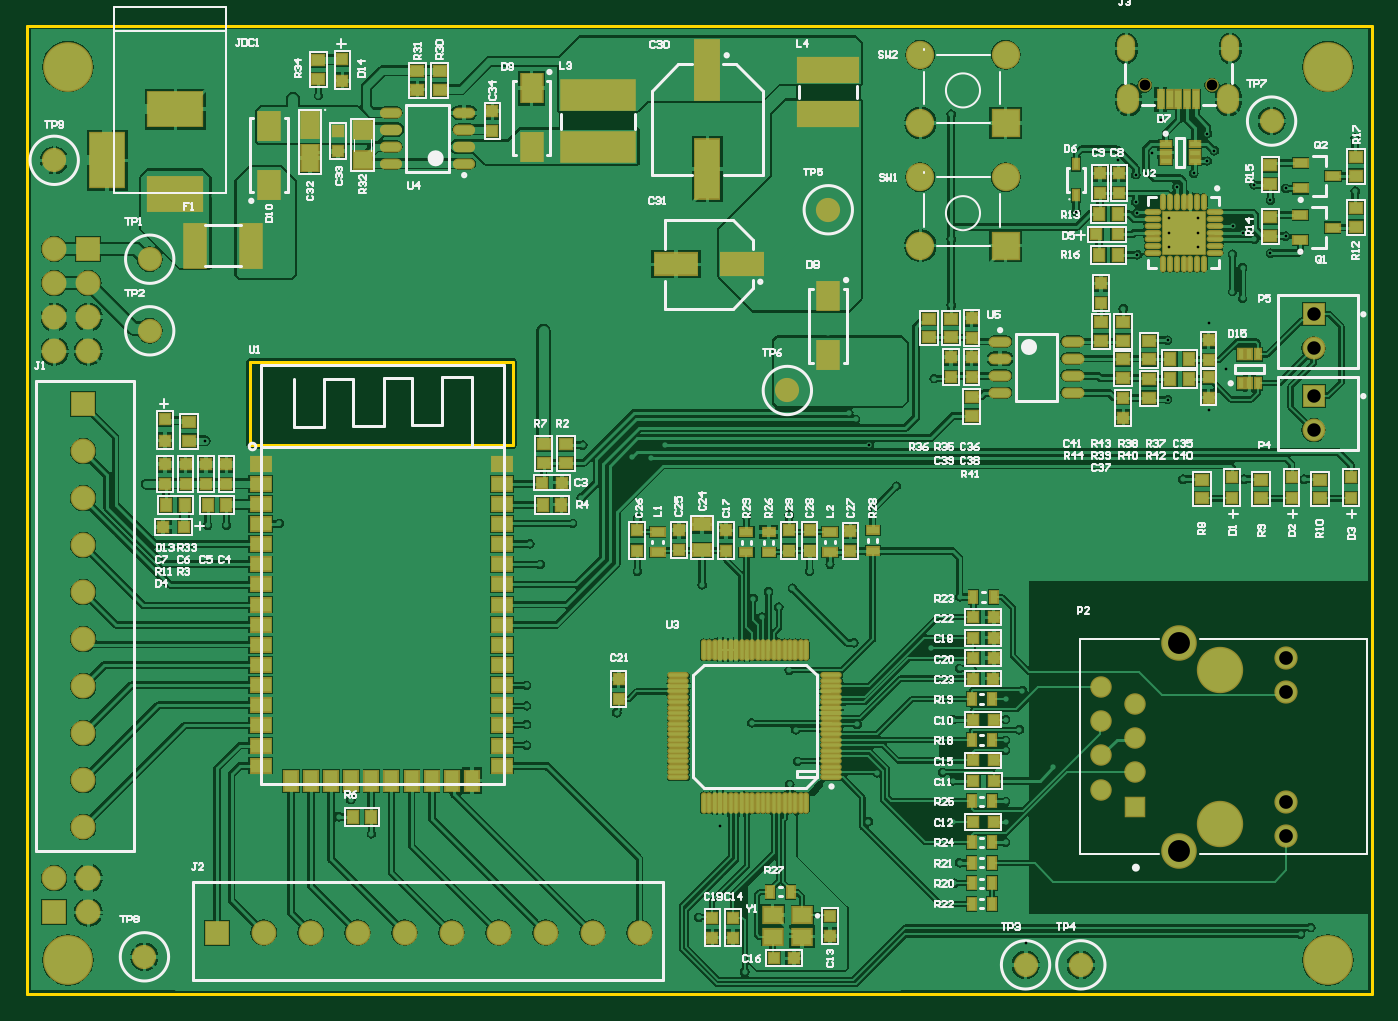
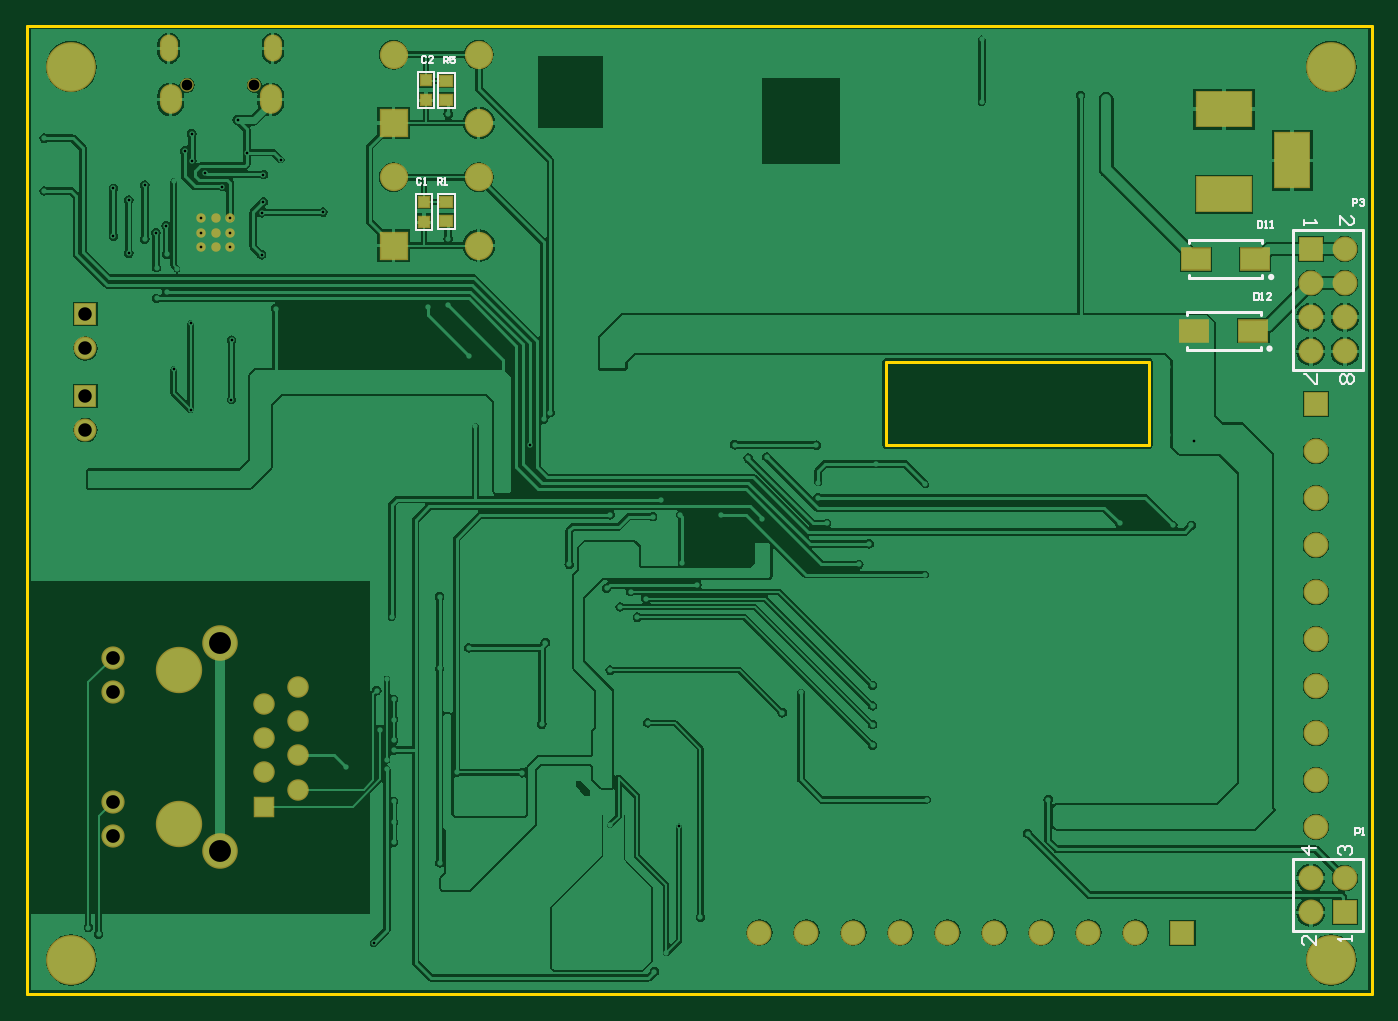
Circuit board: 11 layer files. Board 100.2 x 72.1 mm.
- drill: v1.0-RoundHoles.TXT (5718 bytes)
- drill: v1.0-SlotHoles.TXT (400 bytes)
- bottom_copper: v1.0.GBL (78999 bytes)
- bottom_silk: v1.0.GBO (4107 bytes)
- paste: v1.0.GBP (578 bytes)
- bottom_mask: v1.0.GBS (2612 bytes)
- outline: v1.0.GKO (495 bytes)
- top_copper: v1.0.GTL (156569 bytes)
- top_silk: v1.0.GTO (53052 bytes)
- paste: v1.0.GTP (8271 bytes)
- top_mask: v1.0.GTS (10300 bytes)

=== drill: v1.0-RoundHoles.TXT ===
M48
;Layer_Color=9474304
;FILE_FORMAT=2:4
INCH,LZ
;TYPE=PLATED
T1F00S00C0.0079
T3F00S00C0.0310
T5F00S00C0.0350
T6F00S00C0.0394
T7F00S00C0.0402
T8F00S00C0.0433
T10F00S00C0.0642
T11F00S00C0.1181
;TYPE=NON_PLATED
T12F00S00C0.0315
T13F00S00C0.1280
%
T01
X047Y022
X04735Y02335
X04765Y02355
X0465Y023
X0455
X0445
X0435
X0425
X0415
X0405
X0395
X039286Y023094
X0385Y023
X0375
X0365
X037Y024
X036
X035
X0355Y025
X0345
X0335
X0325
X033Y026
X034
X034669Y02665
X0335Y027
X033Y028
X0326Y028426
X032374Y02775
X03235Y02655
X03255Y029349
X03305Y03
X032
X03125Y02955
X0315Y029
X03235Y0311
X03415Y03085
X03435Y029517
X03465Y0294
X03535Y0293
X0355Y02885
X0351Y02865
X034921Y02809
X03685Y0281
X03715Y02785
X0368Y0275
X037161Y02665
X03735Y02545
X0372Y02485
X0387Y02605
Y02665
Y02725
X0389Y0282
Y02845
X0387Y02875
Y02905
Y02965
Y03025
X039188Y0305
X0389Y03085
X0391Y02935
X0401Y02825
X03665Y0288
X03715Y02965
X0371Y03
X03715Y03065
X03735Y03115
X036Y03
X035
X0345Y023
X038Y022
X039
X04
X042
X043
X044
X045
X046
X03105Y02225
X0307Y0228
X0297Y02385
X029Y024
X0295Y025
X0305
X03Y026
X030326Y026523
X0295Y027
X0285
X0275
X028Y028
X027
X026
X025
X02465Y0289
Y0295
Y03005
Y03065
X0245Y031
X0235
X0225
X0215
X0205
X0195
X0185
X0175
X018Y03
X019
X02
X021
X022
X023
X0235Y029
X0225
X0215
X0205
X0195
X0185
X0175
X0195Y0273
X01915Y0268
X0201Y0263
X021Y026
X022
X023
X02305Y0273
X0235Y027
X0245
X0255
X026Y026
X027
X028
X029
X0285Y025
X0275
X0265
X0255
X0245
X025Y026
Y024
X024
X0245Y023
X0255
X026Y022
X027
X028
X029
X0285Y023
X0275
X027Y024
X025Y022
X024
X023
X022
X021
X02
X019
X018
X017
X016
X0165Y023
X0175
X018Y024
X017
X016
X0165Y025
X0175
X0205
X0215
X021Y024
X02
X0205Y023
X0215
X0235
X0225Y027
X0215
X0255Y029
X0265
X0275
X0285
X028Y03
X0273Y02985
X027Y03
X02675Y03045
X0265Y031
X026Y03
X03
X03095
X0305Y029
X031Y028
X03
X015
X0155Y029
X0145
Y031
X0155
X0125
X012Y03
X011
Y028
X0115Y027
X0125
Y029
Y025
X0135
X0145
X015Y024
X014
X013
X0125Y023
X013Y022
X014
X015
X0145Y023
X012Y022
X011Y026
Y032
Y034
X012
X0125Y035
X0145
X0153Y03535
X015Y036
Y034
X0125Y033
X011Y036
X0115Y037
X012Y038
X013
X0135Y039
X0145
X014Y04
X013
X0125Y041
X0115
X011Y042
X013
X014
X015
X0145Y041
X015226Y037826
X0135Y03655
X0125Y039
X011Y038
Y044
X012
X013
X0125Y045
X0115
X0125Y043
X014Y046
X015
X0155Y045
X016Y046
X017
X018Y044
X019
X02
X021
X022
X023
X024
X025
X026
X027
X028
X029
X03
X0305Y045
X031Y046
X029
X0285Y045
X0275
X0265
X0255
X0245
X0235
X0225
X0215
X0205
X0195
Y043
X0205
X0215
X0225
X0235
X0245
X0255
X0265
X0275
X028Y042
X029
X03
Y04
X031
X0305Y039
X0295
X0285
X0275
X0265
X0255
X0245
X02455Y03715
X0231Y03655
X0225Y037
X0215
X0205
X0195
X0185
X0175
X0174Y0354
X01585Y03535
X016Y034
X018
X019
X02
X021
X022
X0231Y0339
X0235Y033
X0225
X0215
X0205
X0195
X0185
X0175
X018Y032
X019
X02
X021
X022
X023
X025
X02505Y0342
X02475Y0348
X026Y0354
X02625Y03615
Y0366
X0265Y037
X0263Y0377
X02775Y03735
X0283Y037311
X0287Y037709
X0291Y03565
X0303
X0311Y0356
X03085Y0361
X03025Y03425
X0298Y0336
X0279Y034
Y035539
X028Y032
X029
X0265Y033
X027Y04
X028
X029
X026
X02515Y04105
X025Y042
X026
X027
X024
X023
X022
X021
X02
X019
X018
X017
X016
Y04
Y038
X0315Y039
X03205Y0401
X03255
X0323Y04035
X03205Y04065
X03255
X0335Y041
X035Y042
X0355Y043
X0365
X0375
X0371Y04375
X0375Y045
X0385
X039Y046
X04
X041
X042008Y046071
X042517Y045629
Y044829
X042567Y044511
X043487Y044362
Y043929
Y043496
X04392
X044353
Y043929
Y044362
X04392
Y043929
X043717Y045279
X044217Y045668
X044617Y046029
X044817Y046329
X044617Y046829
X04515Y04545
X0455Y045
X045992Y045326
X046Y046
X046467Y044879
Y043329
X0465Y043
X04565Y0429
X04505Y04285
X04535Y0433
X045367Y044129
X045667Y043929
X045995Y04374
X046Y042
X04565
X04535Y0422
X0455Y041
X0465
X046Y04
X045152Y039934
X044652Y038734
X045Y038
X046
X0465Y039
X043452Y039034
X044Y038
X0439Y0367
X044Y036
X043
X042
X041
X04
X039
X0395Y035
X0405
X0415
X0425
X0435
X0445
X0455
X0465
X046Y034
X045
X044
X043
X042
X041
X04
X039
X0385Y035
X0375
X0365
X0355
X036Y034
X035
X034
X03355Y0342
X03295Y034
X03245Y0335
X0325Y033
X03205Y03295
X03175Y0334
X0313Y0332
X03155Y03265
X0345Y033
X0355
X0365
X03735Y03325
X0371Y0343
X0365Y03175
X035Y032
X03425Y0319
X03875Y03265
X039Y038
X04
X041
X042
X0415Y039
X0395
X038Y038
X037
X0363Y03825
X0365Y039
X0366Y03965
X0365Y0403
X0357Y0395
X0355Y03965
Y0393
Y03895
X0357Y0391
X0343Y03845
X0341Y03865
X034697Y037709
X0355Y0365
X03235Y03565
X0371Y0418
X0377Y04175
X0395Y043
X0405
X041Y044
X040767Y044529
X0405Y045
X038Y046
X0365Y045
X035Y046
Y044
X042567Y043279
X0425Y043
X04215Y0417
X0425Y041
X0435
X043448Y040778
X044652Y041284
X0457Y0367
X043006Y046279
X046917Y045229
Y043829
X047Y042
X048
X0485Y043
X04895Y04515
Y0467
X048Y046
X0475Y041
X048Y04
X0485Y039
Y037
X04746Y036697
X0475Y035
X0485
X048Y034
X047
Y038
X0475Y047
X0485
X047Y048
X046
X0465Y049
X0445
X0435
X0415
X0405
X0395
X04Y048
X041
X0415Y047
X0425
X043267Y047229
X0455Y047
X0405
X0395
X039Y048
X0371Y0474
X0355Y047
X035Y048
X0355Y049
X032Y048
X0315Y047
X0305
X0295
X0285
X024Y048
X023
X0225Y049
X02145Y0496
X0205Y049
X021Y048
X02145Y04775
X0215Y047
X019Y048
X01855Y04795
X0178Y04785
X017Y048
X016
X0165Y049
X0175
X0165Y047
X0155
Y049
X0145
X0135
X0125
X013Y048
X012
X0115Y047
T03
X0362Y04355
Y04555
X0387
Y04355
Y04715
Y04915
X0362
Y04715
T05
X0415Y027598
Y028598
Y029598
Y030598
X0425Y030098
Y029098
Y028098
Y027098
T06
X047734Y038134
Y039134
Y040534
Y041534
T07
X046929Y026242
Y027242
Y030458
Y031458
T08
X016944Y0234
X018322
X0197
X021078
X022456
X023834
X025212
X02659
X027968
X015566
X0118Y024
Y025
X0108
Y024
X01165Y026498
Y027876
Y029254
Y030632
Y03201
Y033388
Y034766
Y036144
Y037522
Y0389
X0118Y04045
X0108
Y04145
X0118
Y04245
Y04345
X0108
Y04245
T10
X043799Y025801
Y031899
T11
X04815Y0226
X0112
X04815Y0488
X0112
T12
X042783Y048251
X044751
T13
X045Y0266
Y0311
M30

=== drill: v1.0-SlotHoles.TXT ===
M48
;Layer_Color=9474304
;FILE_FORMAT=2:4
INCH,LZ
;TYPE=PLATED
T2F00S00C0.0217
T4F00S00C0.0335
T9F00S00C0.0500
;TYPE=NON_PLATED
%
G90
G05
T02
G00X042241Y049461
M15
G01Y049205
M16
G00X045292Y049461
M15
G01Y049205
M16
T04
G00X0423Y047946
M15
G01Y047729
M16
G00X045233Y047946
M15
G01Y047729
M16
T09
G00X01235Y0463
M15
G01Y0458
M16
G00X0141Y04505
M15
G01X0146
M16
G00X0141Y04755
M15
G01X0146
M16
M17
M30

=== bottom_copper: v1.0.GBL (78999 bytes, source omitted) ===
=== bottom_silk: v1.0.GBO ===
G04*
G04 #@! TF.GenerationSoftware,Altium Limited,Altium Designer,20.2.7 (254)*
G04*
G04 Layer_Color=32896*
%FSLAX24Y24*%
%MOIN*%
G70*
G04*
G04 #@! TF.SameCoordinates,06D2D76E-F920-4485-92C8-392B035063E4*
G04*
G04*
G04 #@! TF.FilePolarity,Positive*
G04*
G01*
G75*
%ADD11C,0.0098*%
%ADD12C,0.0060*%
%ADD15C,0.0079*%
%ADD19C,0.0050*%
D11*
X13011Y42628D02*
G03*
X13011Y42628I-49J0D01*
G01*
X13061Y40528D02*
G03*
X13061Y40528I-49J0D01*
G01*
D12*
X36890Y48570D02*
Y48610D01*
X37410D01*
Y47590D02*
Y48610D01*
X36890Y47590D02*
X37410D01*
X36890D02*
Y48570D01*
X37980Y47571D02*
Y47640D01*
X37520Y47571D02*
X37980D01*
X37520D02*
Y48630D01*
X37980D01*
Y47640D02*
Y48630D01*
X36890Y45020D02*
Y45060D01*
X37410D01*
Y44040D02*
Y45060D01*
X36890Y44040D02*
X37410D01*
X36890D02*
Y45020D01*
X38030Y44001D02*
Y44071D01*
X37570Y44001D02*
X38030D01*
X37570D02*
Y45061D01*
X38030D01*
Y44071D02*
Y45061D01*
X10591Y23161D02*
Y23295D01*
Y23228D01*
X10991D01*
X10925Y23161D01*
X11654Y23310D02*
Y23043D01*
X11921Y23310D01*
X11988D01*
X12054Y23243D01*
Y23110D01*
X11988Y23043D01*
X10925Y25681D02*
X10991Y25748D01*
Y25881D01*
X10925Y25948D01*
X10858D01*
X10791Y25881D01*
Y25814D01*
Y25881D01*
X10725Y25948D01*
X10658D01*
X10591Y25881D01*
Y25748D01*
X10658Y25681D01*
X11654Y25881D02*
X12054D01*
X11854Y25681D01*
Y25948D01*
X10612Y39769D02*
X10546Y39702D01*
Y39569D01*
X10612Y39502D01*
X10679D01*
X10746Y39569D01*
X10812Y39502D01*
X10879D01*
X10946Y39569D01*
Y39702D01*
X10879Y39769D01*
X10812D01*
X10746Y39702D01*
X10679Y39769D01*
X10612D01*
X10746Y39702D02*
Y39569D01*
X11609Y39769D02*
Y39502D01*
X11675D01*
X11942Y39769D01*
X12009D01*
X10946Y44140D02*
Y44407D01*
X10679Y44140D01*
X10612D01*
X10546Y44207D01*
Y44340D01*
X10612Y44407D01*
X12009Y44289D02*
Y44155D01*
Y44222D01*
X11609D01*
X11675Y44289D01*
D15*
X10270Y23441D02*
X12330D01*
X10270D02*
Y25559D01*
X12330Y23441D02*
Y25559D01*
X10270D02*
X12330D01*
X10270Y39891D02*
X12330D01*
X10270D02*
Y44009D01*
X12330Y39891D02*
Y44009D01*
X10270D02*
X12330D01*
X13217Y42599D02*
X15383D01*
X13217Y43701D02*
X15383D01*
X13217Y42599D02*
Y42687D01*
X15383Y42599D02*
Y42687D01*
X13217Y43613D02*
Y43701D01*
X15383Y43613D02*
Y43701D01*
X13267Y40499D02*
X15433D01*
X13267Y41601D02*
X15433D01*
X13267Y40499D02*
Y40587D01*
X15433Y40499D02*
Y40587D01*
X13267Y41513D02*
Y41601D01*
X15433Y41513D02*
Y41601D01*
D19*
X10500Y26260D02*
Y26460D01*
X10400D01*
X10367Y26427D01*
Y26360D01*
X10400Y26327D01*
X10500D01*
X10300Y26260D02*
X10233D01*
X10267D01*
Y26460D01*
X10300Y26427D01*
X10570Y44720D02*
Y44920D01*
X10470D01*
X10437Y44887D01*
Y44820D01*
X10470Y44787D01*
X10570D01*
X10370Y44887D02*
X10337Y44920D01*
X10270D01*
X10237Y44887D01*
Y44853D01*
X10270Y44820D01*
X10303D01*
X10270D01*
X10237Y44787D01*
Y44753D01*
X10270Y44720D01*
X10337D01*
X10370Y44753D01*
X13350Y44260D02*
Y44060D01*
X13250D01*
X13217Y44093D01*
Y44227D01*
X13250Y44260D01*
X13350D01*
X13150Y44060D02*
X13083D01*
X13117D01*
Y44260D01*
X13150Y44227D01*
X12983Y44060D02*
X12917D01*
X12950D01*
Y44260D01*
X12983Y44227D01*
X13460Y42160D02*
Y41960D01*
X13360D01*
X13327Y41993D01*
Y42127D01*
X13360Y42160D01*
X13460D01*
X13260Y41960D02*
X13193D01*
X13227D01*
Y42160D01*
X13260Y42127D01*
X12960Y41960D02*
X13093D01*
X12960Y42093D01*
Y42127D01*
X12993Y42160D01*
X13060D01*
X13093Y42127D01*
X37230Y48890D02*
Y49090D01*
X37130D01*
X37097Y49057D01*
Y48990D01*
X37130Y48957D01*
X37230D01*
X37163D02*
X37097Y48890D01*
X36897Y49090D02*
X37030D01*
Y48990D01*
X36963Y49023D01*
X36930D01*
X36897Y48990D01*
Y48923D01*
X36930Y48890D01*
X36997D01*
X37030Y48923D01*
X37737Y49077D02*
X37770Y49110D01*
X37837D01*
X37870Y49077D01*
Y48943D01*
X37837Y48910D01*
X37770D01*
X37737Y48943D01*
X37537Y48910D02*
X37670D01*
X37537Y49043D01*
Y49077D01*
X37570Y49110D01*
X37637D01*
X37670Y49077D01*
X37410Y45340D02*
Y45540D01*
X37310D01*
X37277Y45507D01*
Y45440D01*
X37310Y45407D01*
X37410D01*
X37343D02*
X37277Y45340D01*
X37210D02*
X37143D01*
X37177D01*
Y45540D01*
X37210Y45507D01*
X37887D02*
X37920Y45540D01*
X37987D01*
X38020Y45507D01*
Y45373D01*
X37987Y45340D01*
X37920D01*
X37887Y45373D01*
X37820Y45340D02*
X37753D01*
X37787D01*
Y45540D01*
X37820Y45507D01*
M02*

=== paste: v1.0.GBP ===
G04*
G04 #@! TF.GenerationSoftware,Altium Limited,Altium Designer,20.2.7 (254)*
G04*
G04 Layer_Color=128*
%FSLAX24Y24*%
%MOIN*%
G70*
G04*
G04 #@! TF.SameCoordinates,06D2D76E-F920-4485-92C8-392B035063E4*
G04*
G04*
G04 #@! TF.FilePolarity,Positive*
G04*
G01*
G75*
%ADD22R,0.0315X0.0315*%
%ADD27R,0.0374X0.0315*%
%ADD124R,0.0827X0.0610*%
D22*
X37750Y48395D02*
D03*
Y47805D02*
D03*
X37800Y44826D02*
D03*
Y44235D02*
D03*
D27*
X37150Y47824D02*
D03*
Y48376D02*
D03*
Y44274D02*
D03*
Y44826D02*
D03*
D124*
X13434Y43150D02*
D03*
X15166D02*
D03*
X13484Y41050D02*
D03*
X15216D02*
D03*
M02*

=== bottom_mask: v1.0.GBS ===
G04*
G04 #@! TF.GenerationSoftware,Altium Limited,Altium Designer,20.2.7 (254)*
G04*
G04 Layer_Color=16711935*
%FSLAX24Y24*%
%MOIN*%
G70*
G04*
G04 #@! TF.SameCoordinates,06D2D76E-F920-4485-92C8-392B035063E4*
G04*
G04*
G04 #@! TF.FilePolarity,Negative*
G04*
G01*
G75*
%ADD53R,0.0395X0.0395*%
%ADD58R,0.0454X0.0395*%
%ADD82C,0.0671*%
%ADD83R,0.0671X0.0671*%
%ADD84R,0.0830X0.0830*%
%ADD85C,0.0830*%
%ADD86R,0.1680X0.1080*%
%ADD87R,0.1080X0.1680*%
%ADD88C,0.0730*%
%ADD89R,0.0730X0.0730*%
%ADD90C,0.0395*%
%ADD91O,0.0533X0.0789*%
%ADD92O,0.0651X0.0867*%
%ADD93R,0.0730X0.0730*%
%ADD94R,0.0630X0.0630*%
%ADD95C,0.0630*%
%ADD96C,0.0682*%
%ADD97C,0.1360*%
%ADD98C,0.1043*%
%ADD99C,0.1460*%
%ADD100C,0.0277*%
%ADD125R,0.0907X0.0690*%
D53*
X37750Y48395D02*
D03*
Y47805D02*
D03*
X37800Y44826D02*
D03*
Y44235D02*
D03*
D58*
X37150Y47824D02*
D03*
Y48376D02*
D03*
Y44274D02*
D03*
Y44826D02*
D03*
D82*
X47734Y40534D02*
D03*
Y38134D02*
D03*
D83*
Y41534D02*
D03*
Y39134D02*
D03*
D84*
X38700Y43550D02*
D03*
Y47150D02*
D03*
D85*
X36200Y45550D02*
D03*
Y43550D02*
D03*
X38700Y45550D02*
D03*
X36200Y49150D02*
D03*
Y47150D02*
D03*
X38700Y49150D02*
D03*
D86*
X14350Y45050D02*
D03*
Y47550D02*
D03*
D87*
X12350Y46050D02*
D03*
D88*
X11650Y26498D02*
D03*
Y27876D02*
D03*
Y29254D02*
D03*
Y33388D02*
D03*
Y37522D02*
D03*
Y36144D02*
D03*
Y34766D02*
D03*
Y32010D02*
D03*
Y30632D02*
D03*
X11800Y25000D02*
D03*
X10800D02*
D03*
X11800Y24000D02*
D03*
X10800Y40450D02*
D03*
Y41450D02*
D03*
X11800Y40450D02*
D03*
Y41450D02*
D03*
X10800Y43450D02*
D03*
X11800Y42450D02*
D03*
X10800D02*
D03*
X27968Y23400D02*
D03*
X26590D02*
D03*
X25212D02*
D03*
X21078D02*
D03*
X16944D02*
D03*
X18322D02*
D03*
X19700D02*
D03*
X22456D02*
D03*
X23834D02*
D03*
D89*
X11650Y38900D02*
D03*
X10800Y24000D02*
D03*
X11800Y43450D02*
D03*
D90*
X44751Y48251D02*
D03*
X42783D02*
D03*
D91*
X42241Y49333D02*
D03*
X45292D02*
D03*
D92*
X42300Y47837D02*
D03*
X45233D02*
D03*
D93*
X15566Y23400D02*
D03*
D94*
X42500Y27098D02*
D03*
D95*
X41500Y27598D02*
D03*
X42500Y28098D02*
D03*
X41500Y28598D02*
D03*
X42500Y29098D02*
D03*
X41500Y29598D02*
D03*
X42500Y30098D02*
D03*
X41500Y30598D02*
D03*
D96*
X46929Y26242D02*
D03*
Y27242D02*
D03*
Y31458D02*
D03*
Y30458D02*
D03*
D97*
X45000Y31100D02*
D03*
Y26600D02*
D03*
D98*
X43799Y31899D02*
D03*
Y25801D02*
D03*
D99*
X48150Y22600D02*
D03*
Y48800D02*
D03*
X11200D02*
D03*
Y22600D02*
D03*
D100*
X44353Y43496D02*
D03*
X43487D02*
D03*
X44353Y44362D02*
D03*
Y43929D02*
D03*
X43487Y44362D02*
D03*
Y43929D02*
D03*
X43920Y43496D02*
D03*
Y44362D02*
D03*
Y43929D02*
D03*
D125*
X13434Y43150D02*
D03*
X15166D02*
D03*
X13484Y41050D02*
D03*
X15216D02*
D03*
M02*

=== outline: v1.0.GKO ===
G04*
G04 #@! TF.GenerationSoftware,Altium Limited,Altium Designer,20.2.7 (254)*
G04*
G04 Layer_Color=16711935*
%FSLAX24Y24*%
%MOIN*%
G70*
G04*
G04 #@! TF.SameCoordinates,06D2D76E-F920-4485-92C8-392B035063E4*
G04*
G04*
G04 #@! TF.FilePolarity,Positive*
G04*
G01*
G75*
%ADD14C,0.0100*%
D14*
X16550Y40150D02*
X24250D01*
X16550Y37700D02*
X24250D01*
Y40150D01*
X16550Y37700D02*
Y40150D01*
X10000Y21600D02*
Y50000D01*
X49450D02*
X49450Y21600D01*
X10000D02*
X49450D01*
X10000Y50000D02*
X49450D01*
M02*

=== top_copper: v1.0.GTL (156569 bytes, source omitted) ===
=== top_silk: v1.0.GTO (53052 bytes, source omitted) ===
=== paste: v1.0.GTP (8271 bytes, source omitted) ===
=== top_mask: v1.0.GTS (10300 bytes, source omitted) ===
